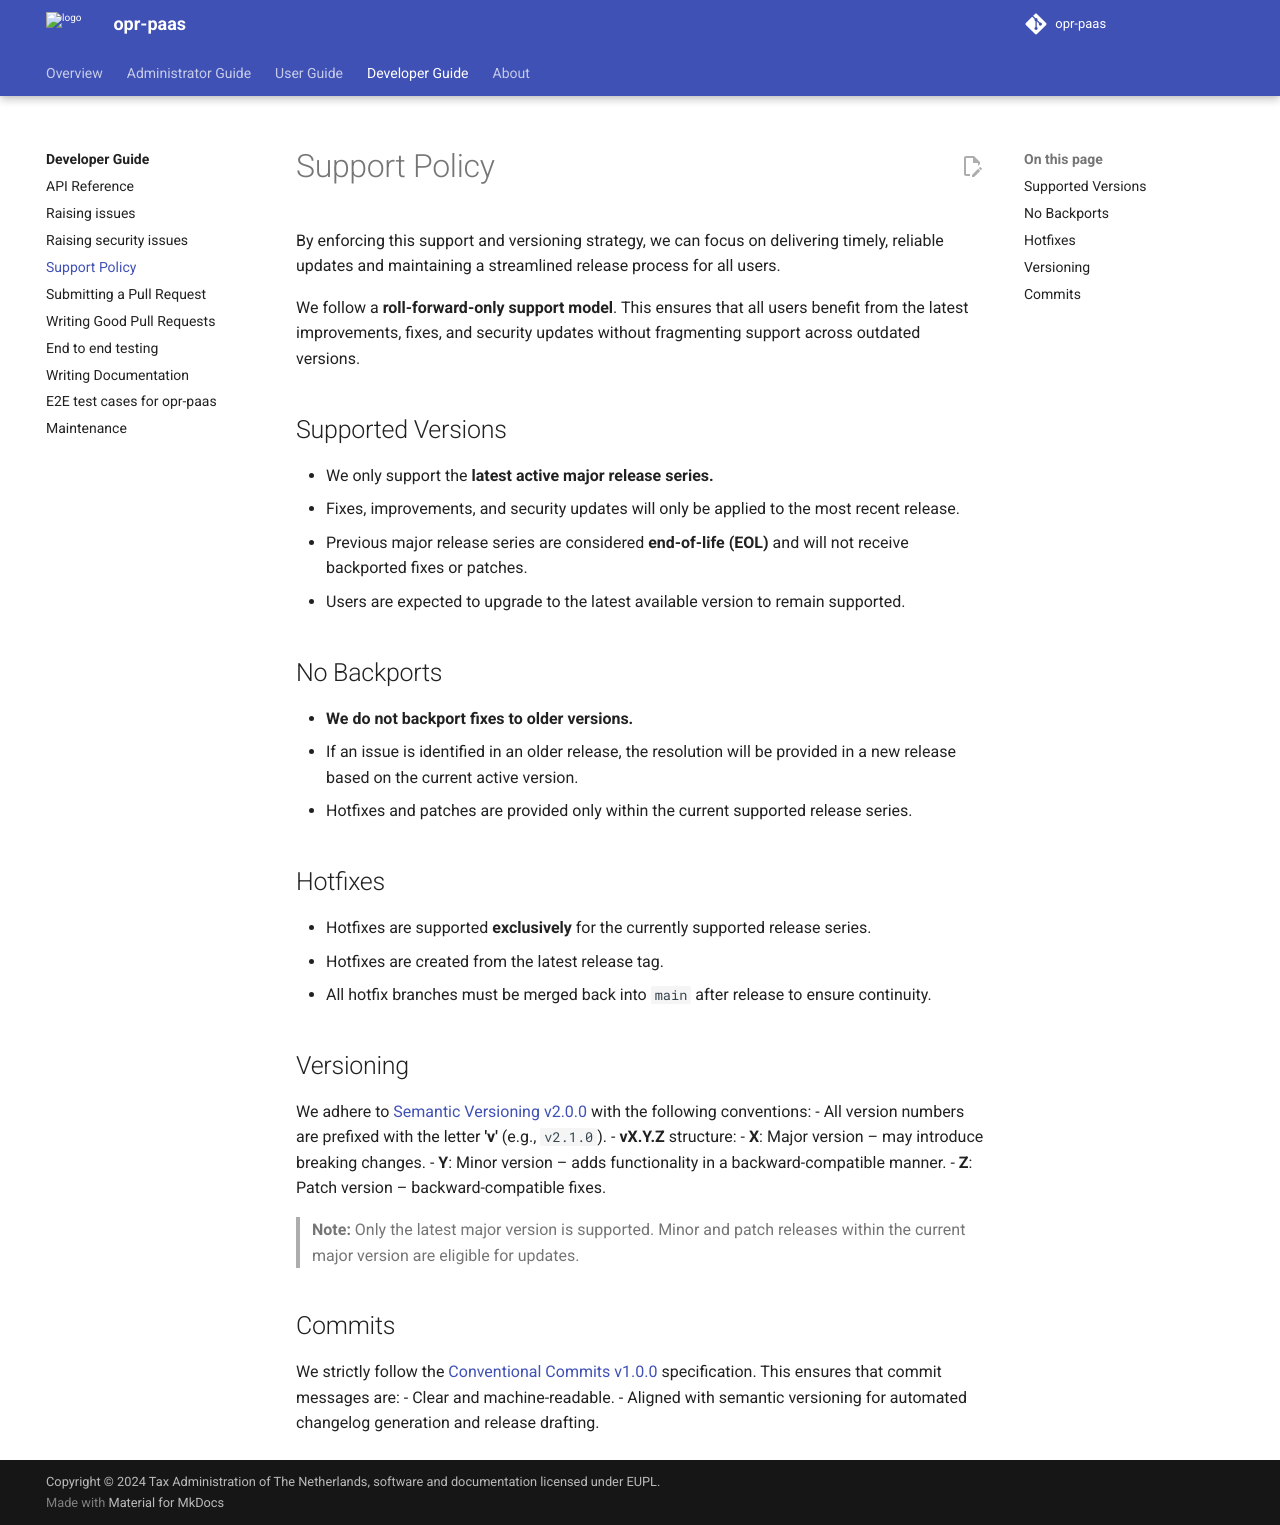

repository: belastingdienst/opr-paas · page: v5.11.x/development-guide/25_support-policy/index.html · generator: mkdocs

---
title: Support Policy
summary: The support policy adhered to by this project.
authors:
  - hikarukin
date: 2025-06-23
---

# Support Policy

By enforcing this support and versioning strategy, we can focus on delivering timely,
reliable updates and maintaining a streamlined release process for all users.

We follow a **roll-forward-only support model**. This ensures that all users
benefit from the latest improvements, fixes, and security updates without fragmenting
support across outdated versions.

## Supported Versions

- We only support the **latest active major release series.**
- Fixes, improvements, and security updates will only be applied to the most recent
  release.
- Previous major release series are considered **end-of-life (EOL)** and will not
  receive backported fixes or patches.
- Users are expected to upgrade to the latest available version to remain supported.

## No Backports

- **We do not backport fixes to older versions.**
- If an issue is identified in an older release, the resolution will be provided
  in a new release based on the current active version.
- Hotfixes and patches are provided only within the current supported release series.

## Hotfixes

- Hotfixes are supported **exclusively** for the currently supported release series.
- Hotfixes are created from the latest release tag.
- All hotfix branches must be merged back into `main` after release to ensure continuity.

## Versioning

We adhere to [Semantic Versioning v2.0.0](https://semver.org/spec/v2.0.0.html) with
the following conventions:
- All version numbers are prefixed with the letter **'v'** (e.g., `v2.1.0`).
- **vX.Y.Z** structure:
  - **X**: Major version – may introduce breaking changes.
  - **Y**: Minor version – adds functionality in a backward-compatible manner.
  - **Z**: Patch version – backward-compatible fixes.

> **Note:** Only the latest major version is supported. Minor and patch releases
  within the current major version are eligible for updates.

## Commits

We strictly follow the [Conventional Commits v1.0.0](https://www.conventionalcommits.org/en/v1.0.0/)
specification. This ensures that commit messages are:
- Clear and machine-readable.
- Aligned with semantic versioning for automated changelog generation and release drafting.
